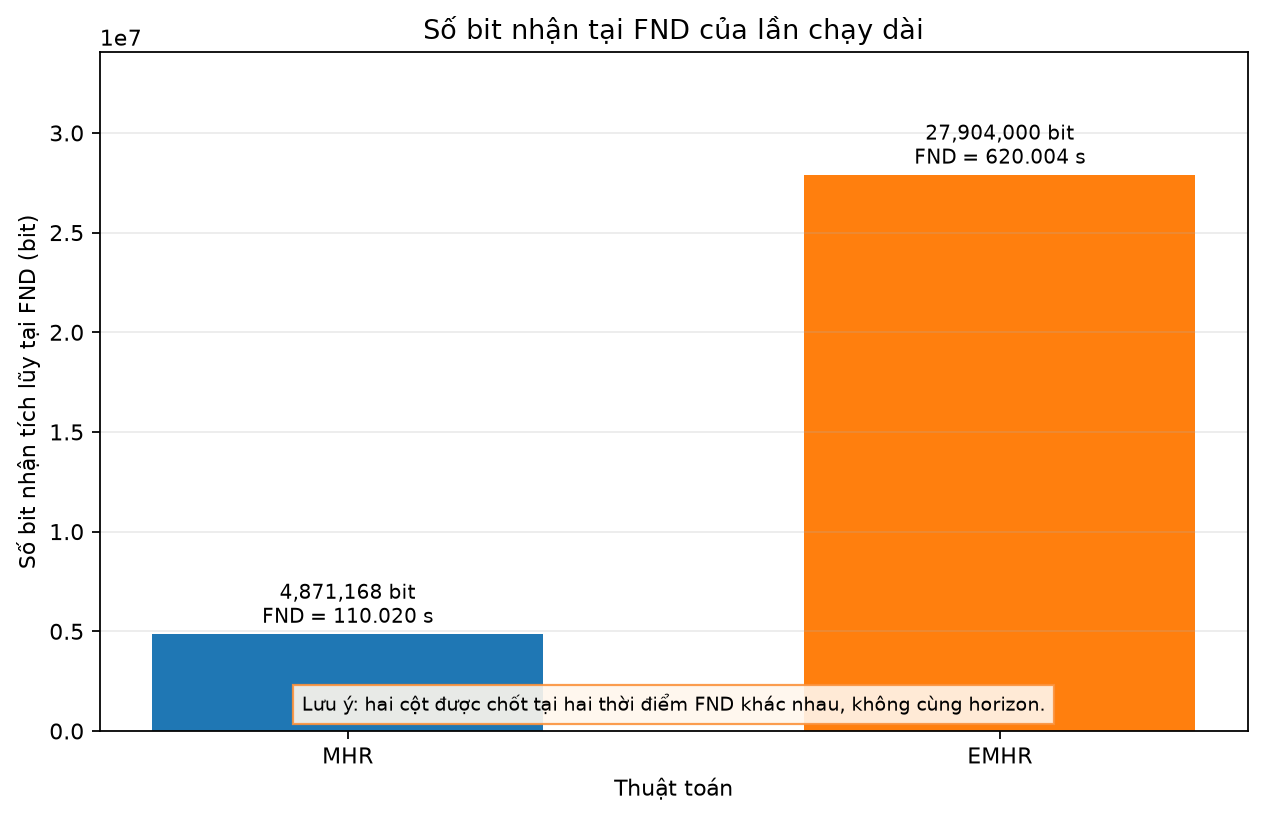

Data behind this chart, as committed beside it:
scenario, algorithm, range_m, seed, measurement_duration_s, observation_interval, fnd_s, fnd_status, delivered_bits_at_fnd, comparison_note
lifetime_probe_MHR_R350m_seed42, MHR, 350.0, 42, 1101, [0,1101 s), 110, observed, 4871168, FND occurs at an algorithm-specific time
lifetime_probe_EMHR_R350m_seed42, EMHR, 350.0, 42, 1101, [0,1101 s), 620, observed, 27904000, FND occurs at an algorithm-specific time
